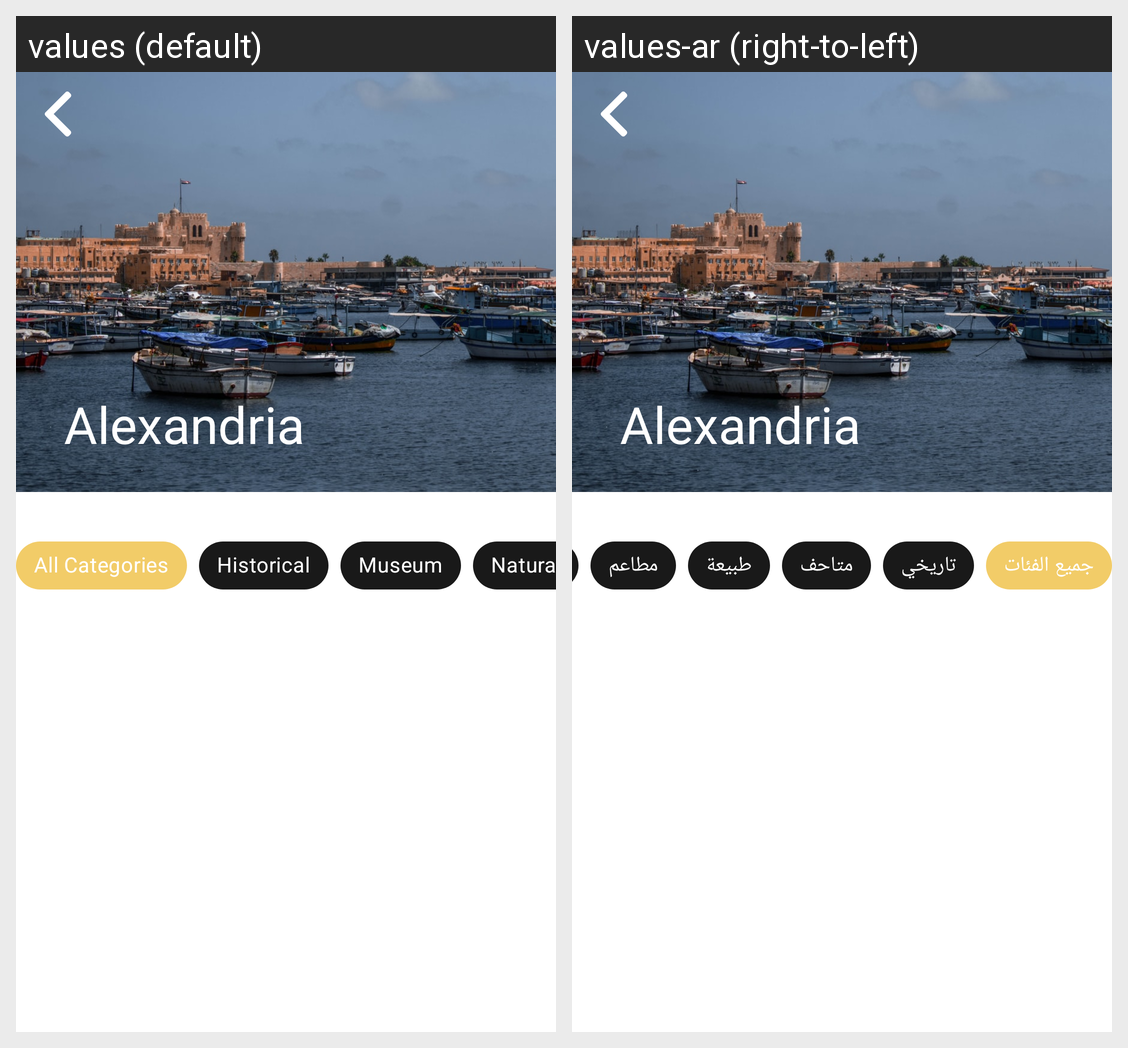

Here is an Android app screen in its default locale and in the app's own translations. Write out the translated-string differences for the strings that appear on this screen.
Android screen res/layout/activity_places.xml rendered under 2 locales, left to right: values (default), values-ar (right-to-left). Device: Nexus 5 (rendered at 1080×1920; each locale shown at half size, 540×960, under a caption strip naming it); theme Theme.TourismActivation.
Strings drawn on this screen, with the default value and each locale's value (text and hints the layout hard-codes, and strings that could not be matched under every locale, appear in the picture but are not listed):

all_categories
  values: All Categories
  values-ar: جميع الفئات

historical
  values: Historical
  values-ar: تاريخي

museum
  values: Museum
  values-ar: متاحف

natural
  values: Natural
  values-ar: طبيعة
